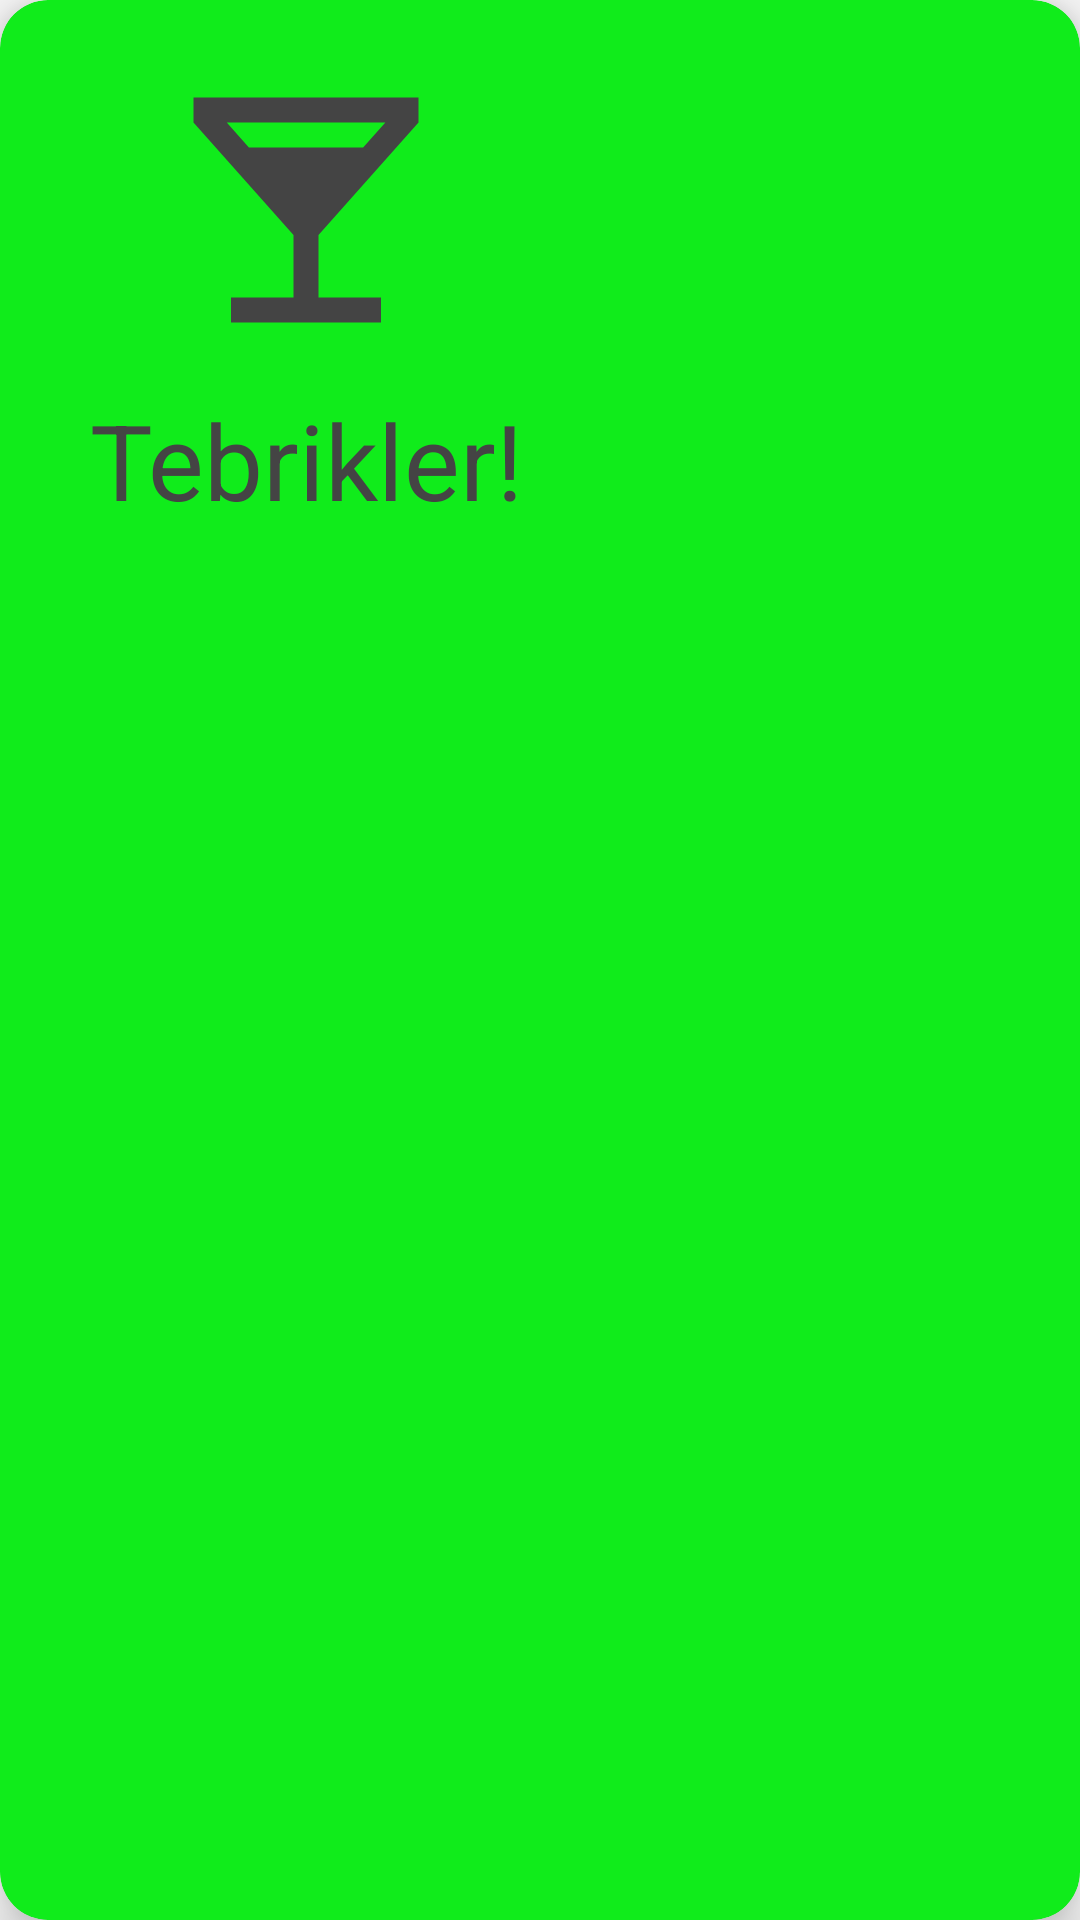

The Android layout XML behind this screen, and the referenced resources:
<!-- AndroidManifest.xml: application theme AppTheme -->
<!-- res/layout/dialog.xml -->
<?xml version="1.0" encoding="utf-8"?>
<android.support.v7.widget.CardView xmlns:android="http://schemas.android.com/apk/res/android"
    android:layout_width="wrap_content"
    android:layout_height="wrap_content"
    xmlns:app="http://schemas.android.com/apk/res-auto"
    app:cardBackgroundColor="#10ec1b"
    app:cardCornerRadius="16dp"
    app:cardElevation="10dp"
    app:contentPadding="20dp">

    <LinearLayout
        android:layout_width="wrap_content"
        android:layout_height="wrap_content"
        android:orientation="vertical">
        
        <ImageView
            android:layout_width="wrap_content"
            android:layout_height="wrap_content"
            android:src="@drawable/ic_local_bar_black_24dp"
            android:layout_gravity="center_horizontal"/>
        <TextView
            android:layout_width="wrap_content"
            android:layout_height="wrap_content"
            android:textColor="#444"
            android:text="Tebrikler!"
            android:textSize="35sp"
            android:gravity="center"
            android:padding="10dp"/>
        
    </LinearLayout>

</android.support.v7.widget.CardView>
<!-- resources referenced by this layout -->
<resources>
  <!-- drawable ic_local_bar_black_24dp (drawable) -->
  <vector xmlns:android="http://schemas.android.com/apk/res/android"
          android:width="100dp"
          android:height="100dp"
          android:viewportWidth="24.0"
          android:viewportHeight="24.0">
      <path
          android:fillColor="#444"
          android:pathData="M21,5V3H3v2l8,9v5H6v2h12v-2h-5v-5l8,-9zM7.43,7L5.66,5h12.69l-1.78,2H7.43z"/>
  </vector>
  <style name="AppTheme" parent="Theme.AppCompat.Light.DarkActionBar">
          
          <item name="colorPrimary">@color/colorPrimary</item>
          <item name="colorPrimaryDark">@color/colorPrimaryDark</item>
          <item name="colorAccent">@color/colorAccent</item>
      </style>
  <color name="colorPrimary">#c82e48</color>
  <color name="colorPrimaryDark">#6b6b6e</color>
  <color name="colorAccent">#c82e48</color>
</resources>
